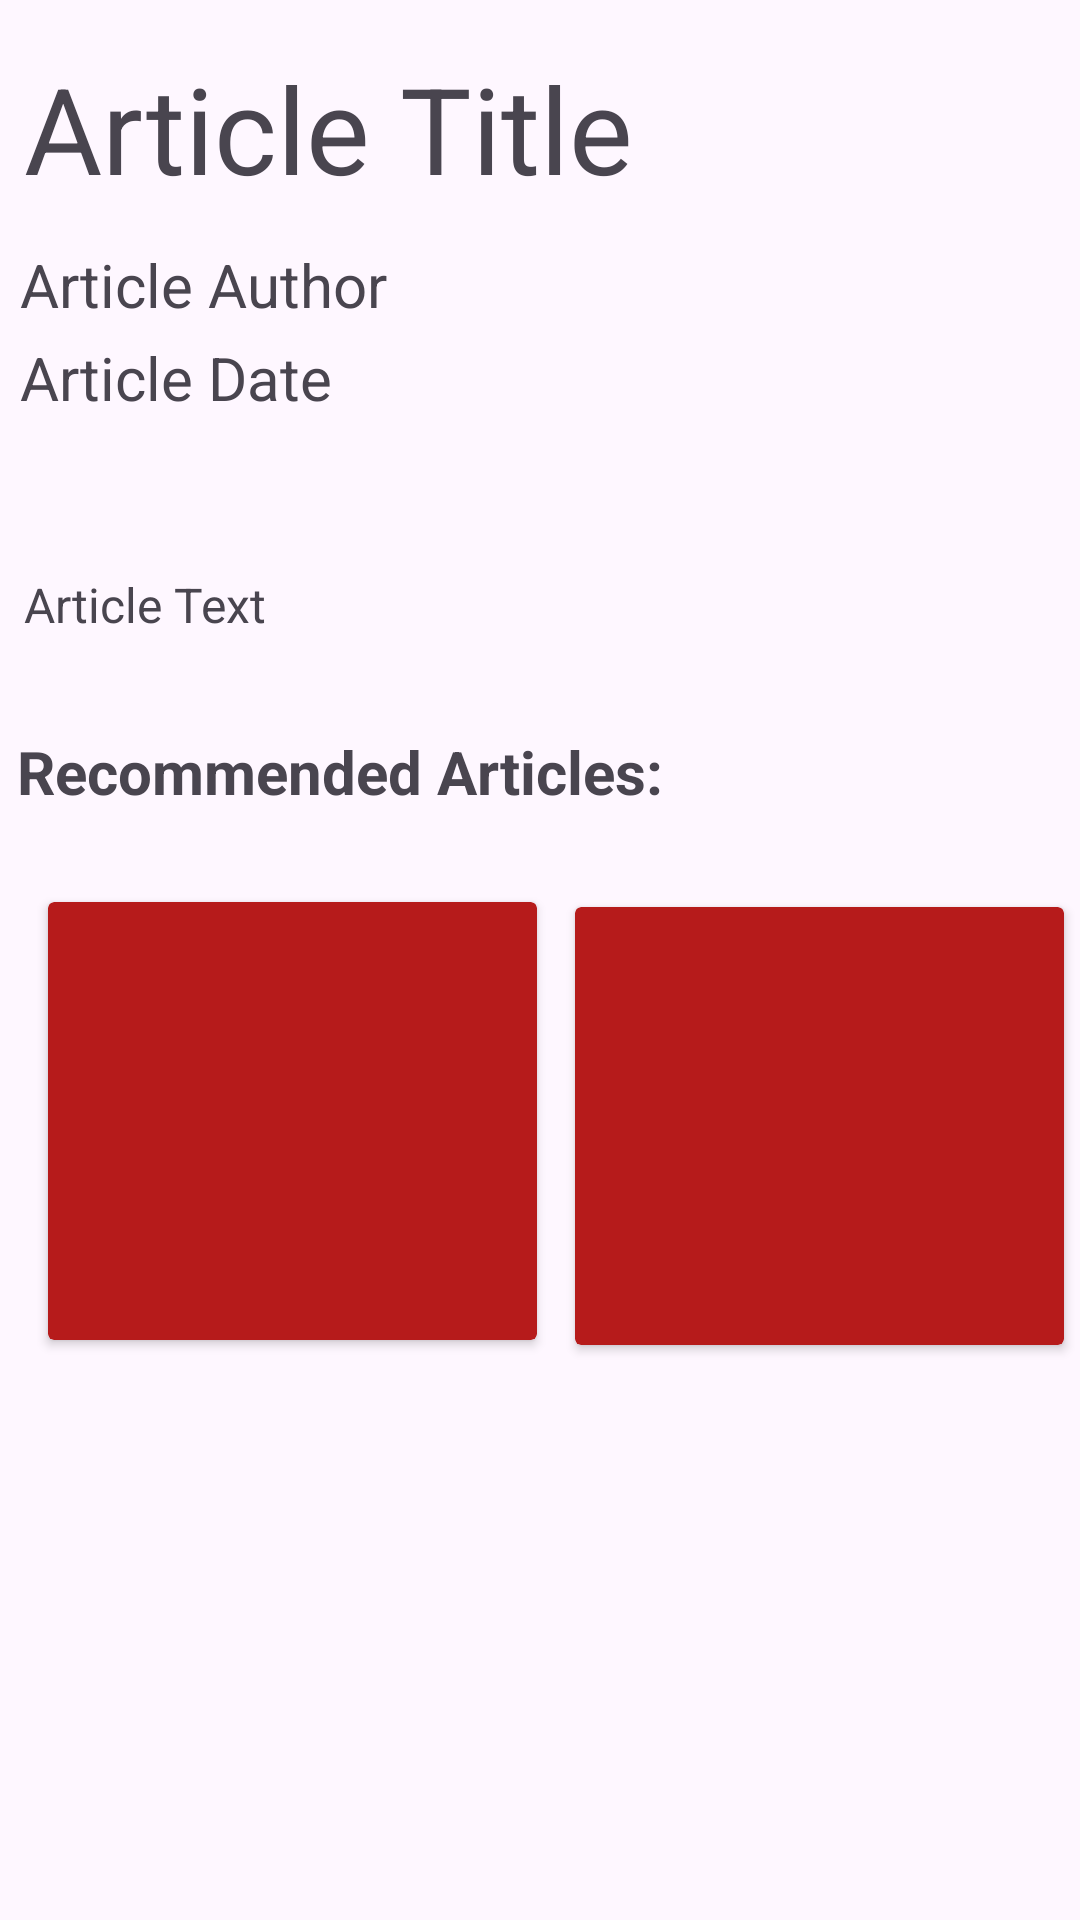

The Android layout XML behind this screen, and the referenced resources:
<!-- AndroidManifest.xml: application theme Theme.OxyNews -->
<!-- res/layout/activity_article_full_view.xml -->
<?xml version="1.0" encoding="utf-8"?>
<ScrollView xmlns:android="http://schemas.android.com/apk/res/android"
    xmlns:app="http://schemas.android.com/apk/res-auto"
    xmlns:tools="http://schemas.android.com/tools"
    android:id="@+id/articleScrollView"
    android:layout_width="match_parent"
    android:layout_height="match_parent"
    android:fillViewport="true">

    <androidx.constraintlayout.widget.ConstraintLayout
        android:layout_width="match_parent"
        android:layout_height="wrap_content"
        tools:context=".ArticleFullView">

        <TextView
            android:id="@+id/articleTitle"
            android:layout_width="fill_parent"
            android:layout_height="wrap_content"
            android:layout_marginStart="8dp"
            android:layout_marginTop="16dp"
            android:layout_marginEnd="1dp"
            android:text="@string/article_title"
            android:textSize="40sp"
            app:layout_constraintEnd_toEndOf="parent"
            app:layout_constraintHorizontal_bias="0.034"
            app:layout_constraintStart_toStartOf="parent"
            app:layout_constraintTop_toTopOf="parent" />

        <TextView
            android:id="@+id/articleAuthor"
            android:layout_width="wrap_content"
            android:layout_height="wrap_content"
            android:layout_marginStart="1dp"
            android:layout_marginTop="12dp"
            android:text="@string/article_author"
            android:textSize="20sp"
            app:layout_constraintEnd_toEndOf="parent"
            app:layout_constraintHorizontal_bias="0.024"
            app:layout_constraintStart_toStartOf="parent"
            app:layout_constraintTop_toBottomOf="@+id/articleTitle" />

        <TextView
            android:id="@+id/articleDate"
            android:layout_width="wrap_content"
            android:layout_height="wrap_content"
            android:layout_marginStart="1dp"
            android:layout_marginTop="4dp"
            android:text="@string/article_date"
            android:textSize="20sp"
            app:layout_constraintEnd_toEndOf="parent"
            app:layout_constraintHorizontal_bias="0.022"
            app:layout_constraintStart_toStartOf="parent"
            app:layout_constraintTop_toBottomOf="@+id/articleAuthor" />

        <TextView
            android:id="@+id/articleText"
            android:layout_width="fill_parent"
            android:layout_height="wrap_content"
            android:layout_marginStart="8dp"
            android:layout_marginEnd="8dp"
            android:text="@string/article_text"
            android:textSize="16sp"
            app:layout_constraintBottom_toBottomOf="parent"
            app:layout_constraintEnd_toEndOf="parent"
            app:layout_constraintHorizontal_bias="0.042"
            app:layout_constraintStart_toStartOf="parent"
            app:layout_constraintTop_toBottomOf="@+id/articleDate"
            app:layout_constraintVertical_bias="0.107" />

        <TextView
            android:id="@+id/recommendedArticlesText"
            android:layout_width="wrap_content"
            android:layout_height="wrap_content"
            android:layout_marginTop="8dp"
            android:layout_marginBottom="8dp"
            android:text="@string/recommended_articles"
            android:textSize="20sp"
            android:textStyle="bold"
            app:layout_constraintBottom_toTopOf="@+id/recommendedArticle1"
            app:layout_constraintEnd_toEndOf="parent"
            app:layout_constraintHorizontal_bias="0.04"
            app:layout_constraintStart_toStartOf="parent"
            app:layout_constraintTop_toBottomOf="@+id/articleText"
            app:layout_constraintVertical_bias="0.517" />

        <androidx.cardview.widget.CardView
            android:id="@+id/recommendedArticle1"
            android:layout_width="163dp"
            android:layout_height="146dp"
            android:layout_marginStart="16dp"
            android:layout_marginTop="8dp"
            android:layout_marginBottom="20dp"
            app:cardBackgroundColor="#B61B1B"
            app:layout_constraintBottom_toBottomOf="parent"
            app:layout_constraintStart_toStartOf="parent"
            app:layout_constraintTop_toBottomOf="@+id/articleText"
            app:layout_constraintVertical_bias="0.317">

        </androidx.cardview.widget.CardView>

        <androidx.cardview.widget.CardView
            android:id="@+id/recommendedArticle2"
            android:layout_width="163dp"
            android:layout_height="146dp"
            android:layout_marginTop="8dp"
            android:layout_marginBottom="20dp"
            app:cardBackgroundColor="#B61B1B"
            app:layout_constraintBottom_toBottomOf="parent"
            app:layout_constraintEnd_toEndOf="parent"
            app:layout_constraintHorizontal_bias="0.695"
            app:layout_constraintStart_toEndOf="@+id/recommendedArticle1"
            app:layout_constraintTop_toBottomOf="@+id/articleText"
            app:layout_constraintVertical_bias="0.323" />

    </androidx.constraintlayout.widget.ConstraintLayout>


</ScrollView>
<!-- resources referenced by this layout -->
<resources>
  <string name="article_author">Article Author</string>
  <string name="article_date">Article Date</string>
  <string name="article_text">Article Text</string>
  <string name="article_title">Article Title</string>
  <string name="recommended_articles">Recommended Articles:</string>
  <style name="Theme.OxyNews" parent="Base.Theme.OxyNews" />
  <style name="Base.Theme.OxyNews" parent="Theme.Material3.DayNight.NoActionBar">
          
          
      </style>
</resources>
